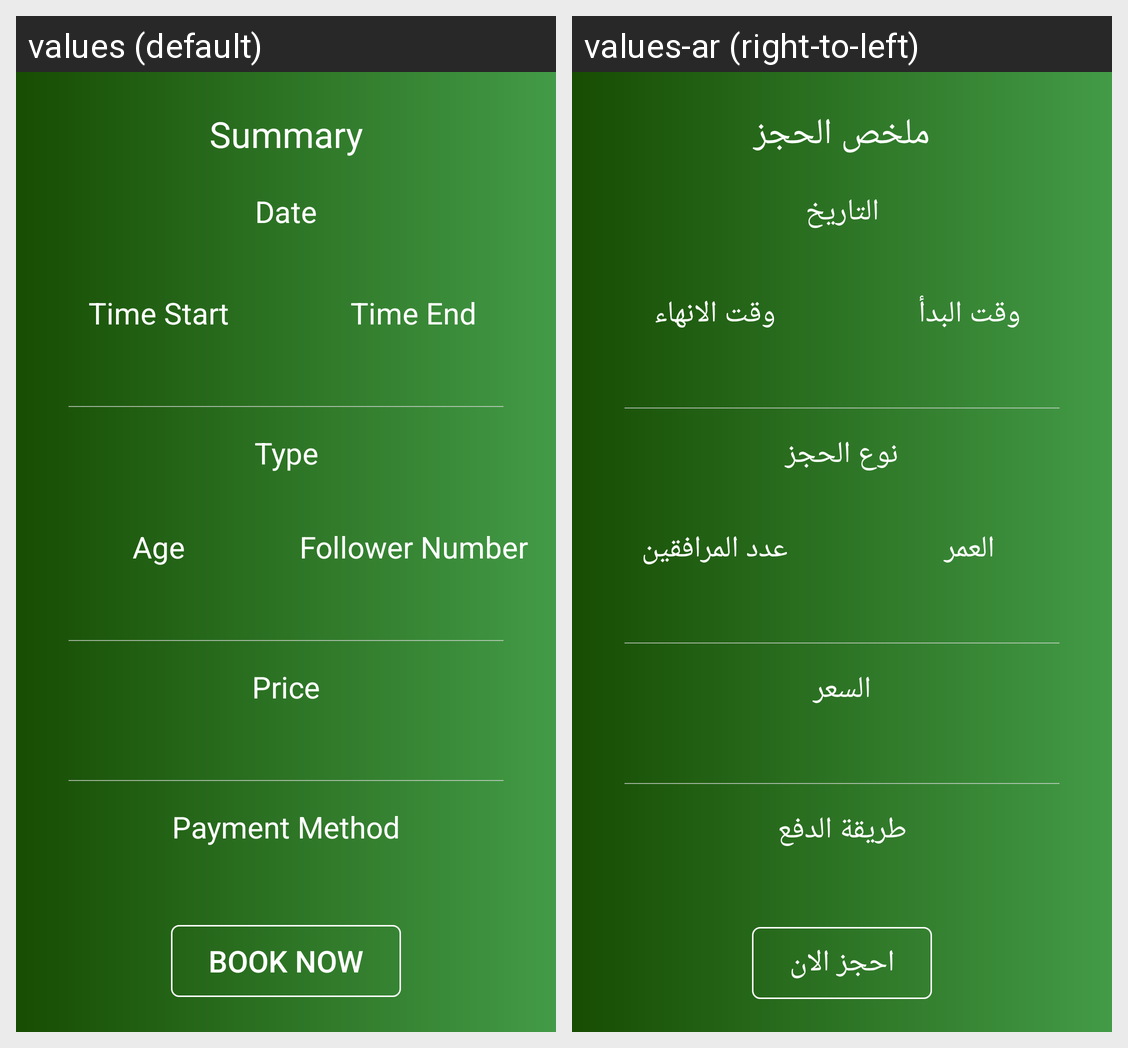

Locale-by-locale string values for the Android screen shown in this grid:
Android screen res/layout/layout_summary.xml rendered under 2 locales, left to right: values (default), values-ar (right-to-left). Device: Nexus 5 (rendered at 1080×1920; each locale shown at half size, 540×960, under a caption strip naming it); theme AppTheme.
Strings drawn on this screen, with the default value and each locale's value (text and hints the layout hard-codes, and strings that could not be matched under every locale, appear in the picture but are not listed):

summary
  values: Summary
  values-ar: ملخص الحجز

date
  values: Date
  values-ar: التاريخ

time_start
  values: Time Start
  values-ar: وقت البدأ

time_end
  values: Time End
  values-ar: وقت الانهاء

type
  values: Type
  values-ar: نوع الحجز

age
  values: Age
  values-ar: العمر

title_invitees_select
  values: Follower Number
  values-ar: عدد المرافقين

title_price
  values: Price
  values-ar: السعر

payment_method
  values: Payment Method
  values-ar: طريقة الدفع

book_now
  values: Book Now
  values-ar: احجز الان
